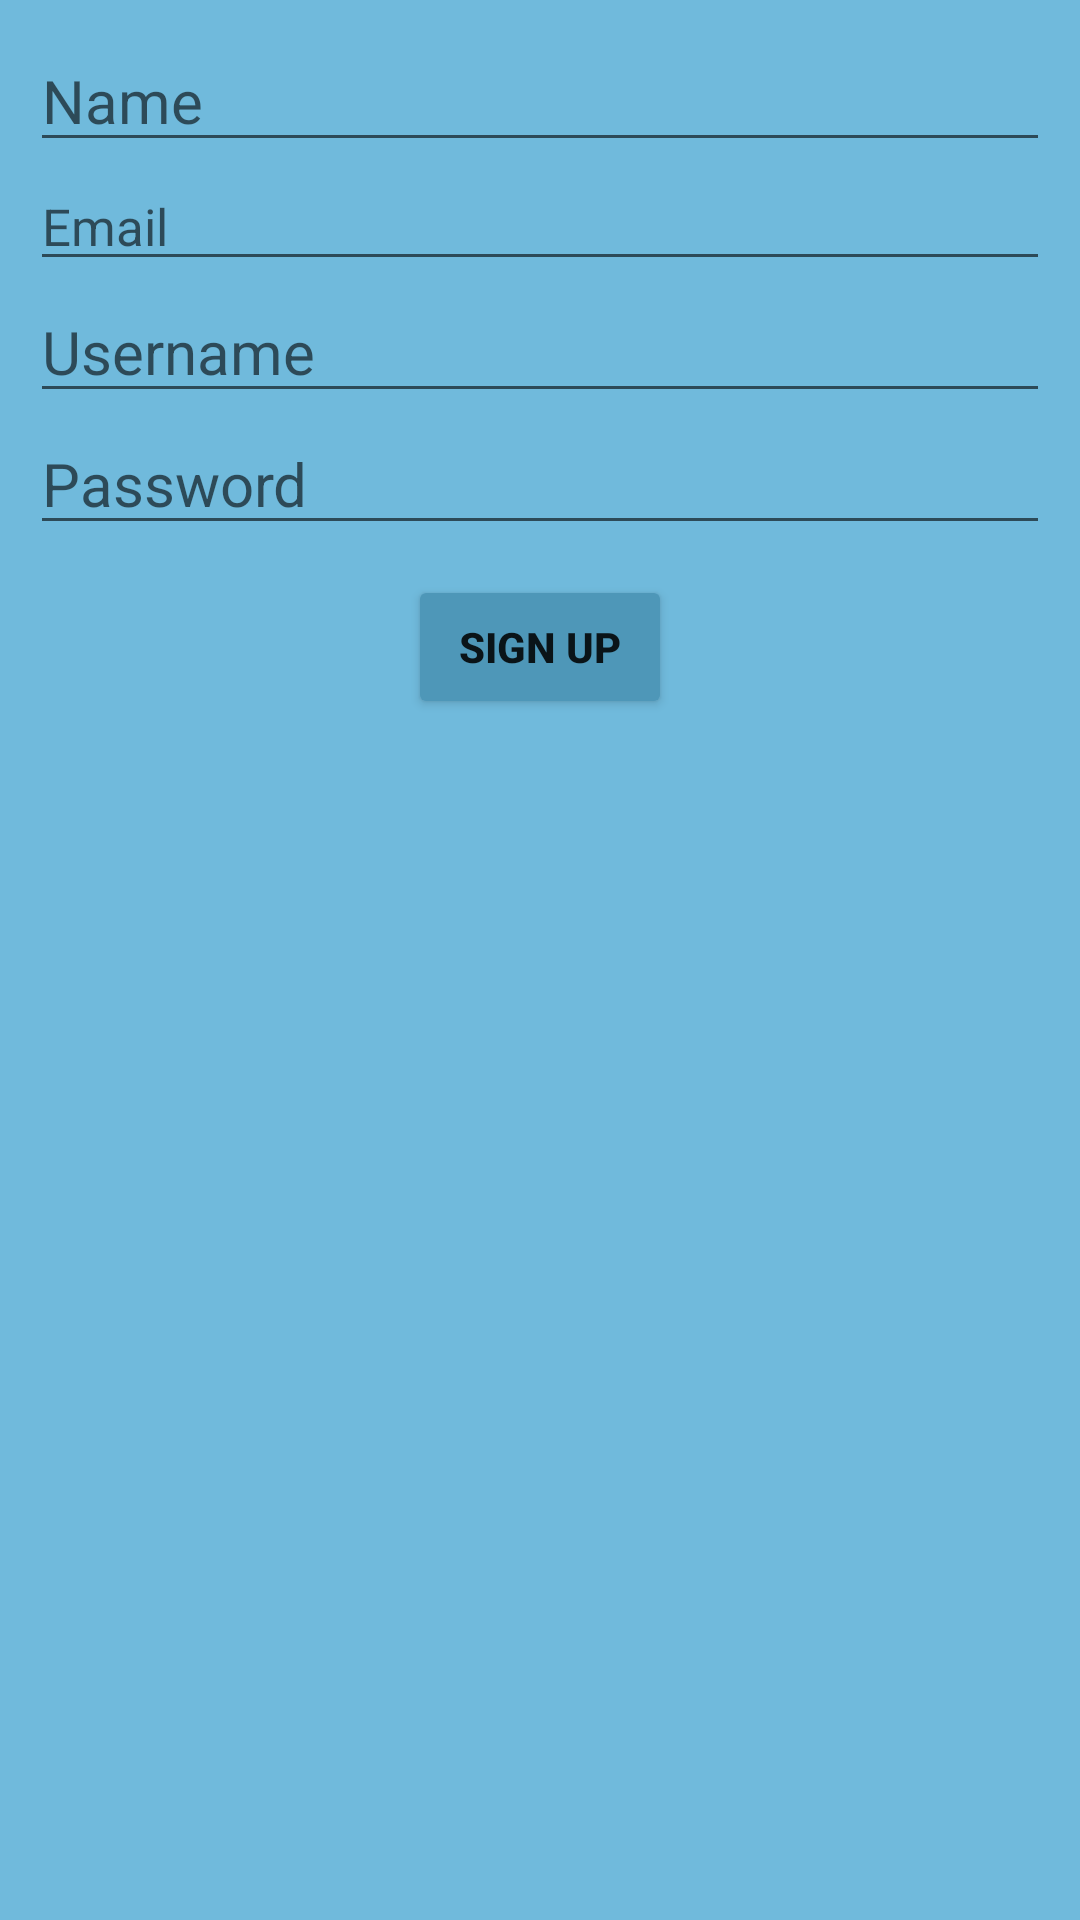

Android layout source for this screen:
<!-- AndroidManifest.xml: application theme Theme.SignUpSQLight -->
<!-- res/layout/activity_sign_up.xml -->
<?xml version="1.0" encoding="utf-8"?>
<LinearLayout xmlns:android="http://schemas.android.com/apk/res/android"
    xmlns:app="http://schemas.android.com/apk/res-auto"
    xmlns:tools="http://schemas.android.com/tools"
    android:layout_width="match_parent"
    android:layout_height="match_parent"
    android:padding="10dp"
    android:background="#70BADC"
    android:orientation="vertical"
    tools:context=".SignUpActivity">

    <EditText
        android:id="@+id/nameEditText"
        android:layout_width="match_parent"
        android:layout_height="wrap_content"
        android:hint="Name"
        android:textSize="20sp"
        />

    <EditText
        android:id="@+id/emailEditText"
        android:layout_width="match_parent"
        android:layout_height="wrap_content"
        android:hint="Email"
        android:textSize="17sp"
        />

    <EditText
        android:id="@+id/userNameEditText"
        android:layout_width="match_parent"
        android:layout_height="wrap_content"
        android:hint="Username"
        android:textSize="20sp"
        />

    <EditText
        android:id="@+id/passWordEditTextId"
        android:layout_width="match_parent"
        android:layout_height="wrap_content"
        android:hint="Password"
        android:textSize="20sp"
        />

    <Button
        android:id="@+id/signUpbuttonId"
        android:layout_width="wrap_content"
        android:layout_height="wrap_content"
        android:backgroundTint="#4E97B8"
        android:layout_gravity="center"
        android:layout_marginTop="10dp"
        android:text="sign up"
        android:textStyle="bold"
        />

</LinearLayout>
<!-- resources referenced by this layout -->
<resources>
  <style name="Theme.SignUpSQLight" parent="Theme.MaterialComponents.DayNight.DarkActionBar">
          
          <item name="colorPrimary">@color/purple_500</item>
          <item name="colorPrimaryVariant">@color/purple_700</item>
          <item name="colorOnPrimary">@color/white</item>
          
          <item name="colorSecondary">@color/teal_200</item>
          <item name="colorSecondaryVariant">@color/teal_700</item>
          <item name="colorOnSecondary">@color/black</item>
          
          <item name="android:statusBarColor" tools:targetApi="l">?attr/colorPrimaryVariant</item>
          
      </style>
  <!-- not gathered from this repository: default colours our renderer supplied (Android Studio template values) -->
  <color name="purple_500">#FF6200EE</color>
  <color name="purple_700">#FF3700B3</color>
  <color name="teal_200">#FF03DAC5</color>
  <color name="teal_700">#FF018786</color>
  <color name="black">#FF000000</color>
  <color name="white">#FFFFFFFF</color>
</resources>
